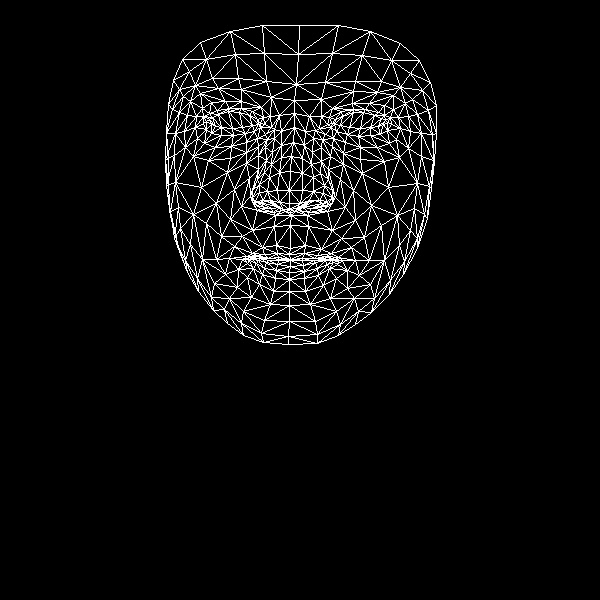

The data file committed next to this chart (first rows):
, x, y
0, 290, 248
1, 289, 203
2, 291, 215
3, 281, 157
4, 289, 190
5, 290, 171
6, 294, 127
7, 211, 124
8, 294, 100
9, 296, 84
10, 299, 25
11, 289, 254
12, 290, 259
13, 290, 260
14, 290, 260
15, 290, 266
16, 289, 272
17, 289, 279
18, 289, 291
19, 289, 209
20, 279, 207
21, 173, 80
22, 245, 133
23, 233, 135
24, 221, 135
25, 206, 129
26, 254, 131
27, 229, 108
28, 241, 108
29, 217, 110
30, 209, 113
31, 197, 138
32, 243, 311
33, 206, 121
34, 166, 133
35, 184, 131
36, 234, 189
37, 276, 245
38, 278, 257
39, 262, 247
40, 252, 253
41, 268, 258
42, 260, 258
43, 238, 269
44, 279, 202
45, 277, 190
46, 190, 101
47, 258, 155
48, 252, 197
49, 252, 190
50, 201, 187
51, 279, 172
52, 218, 88
53, 200, 93
54, 182, 59
55, 271, 97
56, 252, 111
57, 229, 258
58, 178, 247
59, 260, 204
... 408 more rows
